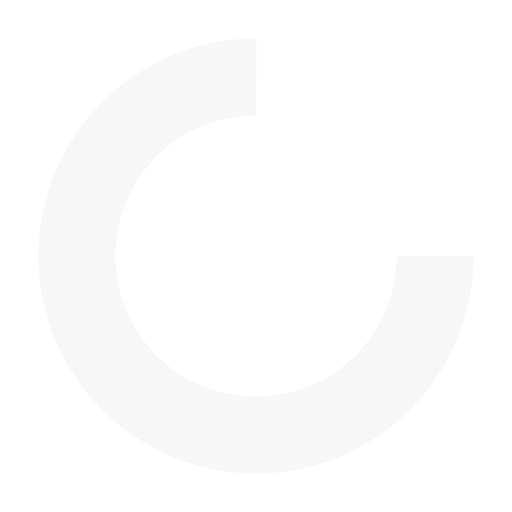
t = 0.00 s
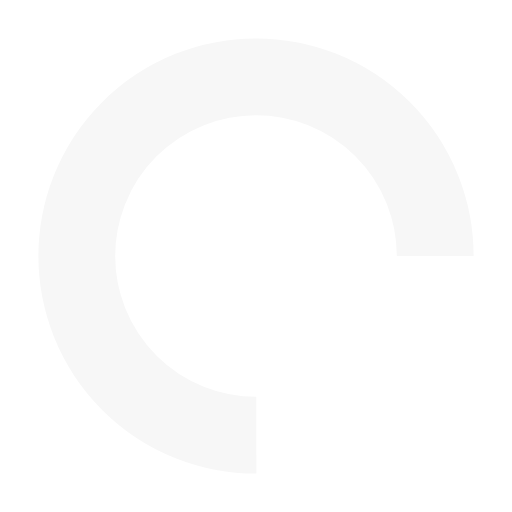
t = 0.22 s
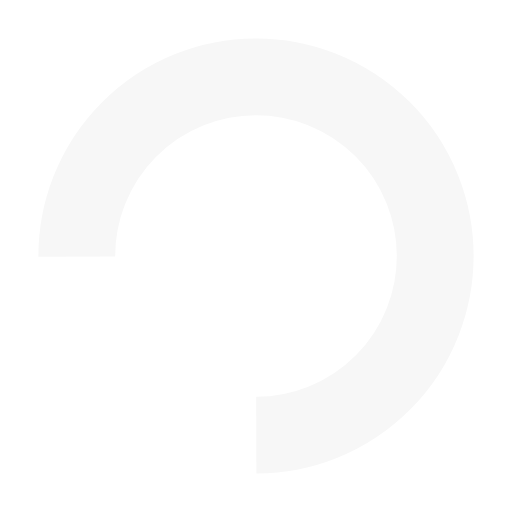
t = 0.44 s
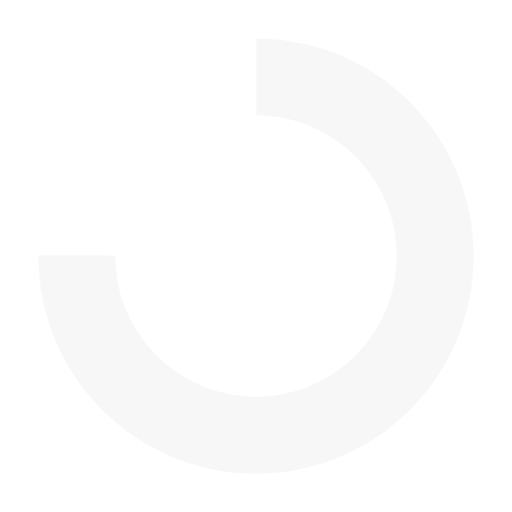
t = 0.66 s

The animated SVG that drew these frames (rendered in a browser with its animation timeline set to each time). Animation: 1 SMIL element (animateTransform=1); one cycle of 0.89 s, repeats indefinitely.

<svg xmlns="http://www.w3.org/2000/svg" viewBox="0 0 100 100" preserveAspectRatio="xMidYMid" style="shape-rendering: auto; display: block; background: transparent;" width="200" height="200" xmlns:xlink="http://www.w3.org/1999/xlink"><g><circle stroke-dasharray="164.93361431346415 56.97787143782138" r="35" stroke-width="15" stroke="#f7f7f7" fill="none" cy="50" cx="50">
  <animateTransform keyTimes="0;1" values="0 50 50;360 50 50" dur="0.8849557522123893s" repeatCount="indefinite" type="rotate" attributeName="transform"></animateTransform>
</circle><g></g></g><!-- [ldio] generated by https://loading.io --></svg>